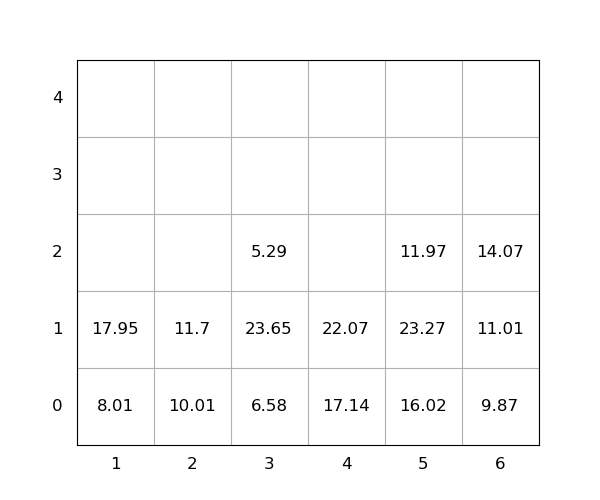

Data behind this chart, as committed beside it:
idx, loc_x, loc_y, loc_z, weight, group, score, seq, reloc, size(ft)
1, 5, 0, 0, 16.02, 0, 16.02, 0, 1.0, 20
2, 5, 0, 1, 23.27, 0, 23.27, 0, 1.0, 20
3, 1, 0, 0, 8.01, 0, 8.01, 0, 0, 20
4, 2, 0, 0, 10.01, 0, 10.01, 0, 0, 20
5, 3, 0, 0, 6.58, 0, 6.58, 0, 1.0, 20
6, 3, 0, 1, 23.65, 0, 23.65, 0, 1.0, 20
7, 1, 0, 1, 17.95, 0, 17.95, 0, 0, 20
8, 5, 0, 2, 11.97, 0, 11.97, 0, 1.0, 20
9, 3, 0, 2, 5.29, 0, 5.29, 0, 1.0, 20
10, 4, 0, 0, 17.14, 0, 17.14, 0, 0, 20
11, 6, 0, 0, 9.87, 0, 9.87, 1, 0, 20
12, 2, 0, 1, 11.7, 0, 11.7, 2, 0, 20
13, 6, 0, 1, 11.01, 0, 11.01, 3, 0, 20
14, 6, 0, 2, 14.07, 0, 14.07, 4, 0, 20
15, 4, 0, 1, 22.07, 0, 22.07, 5, 0, 20
